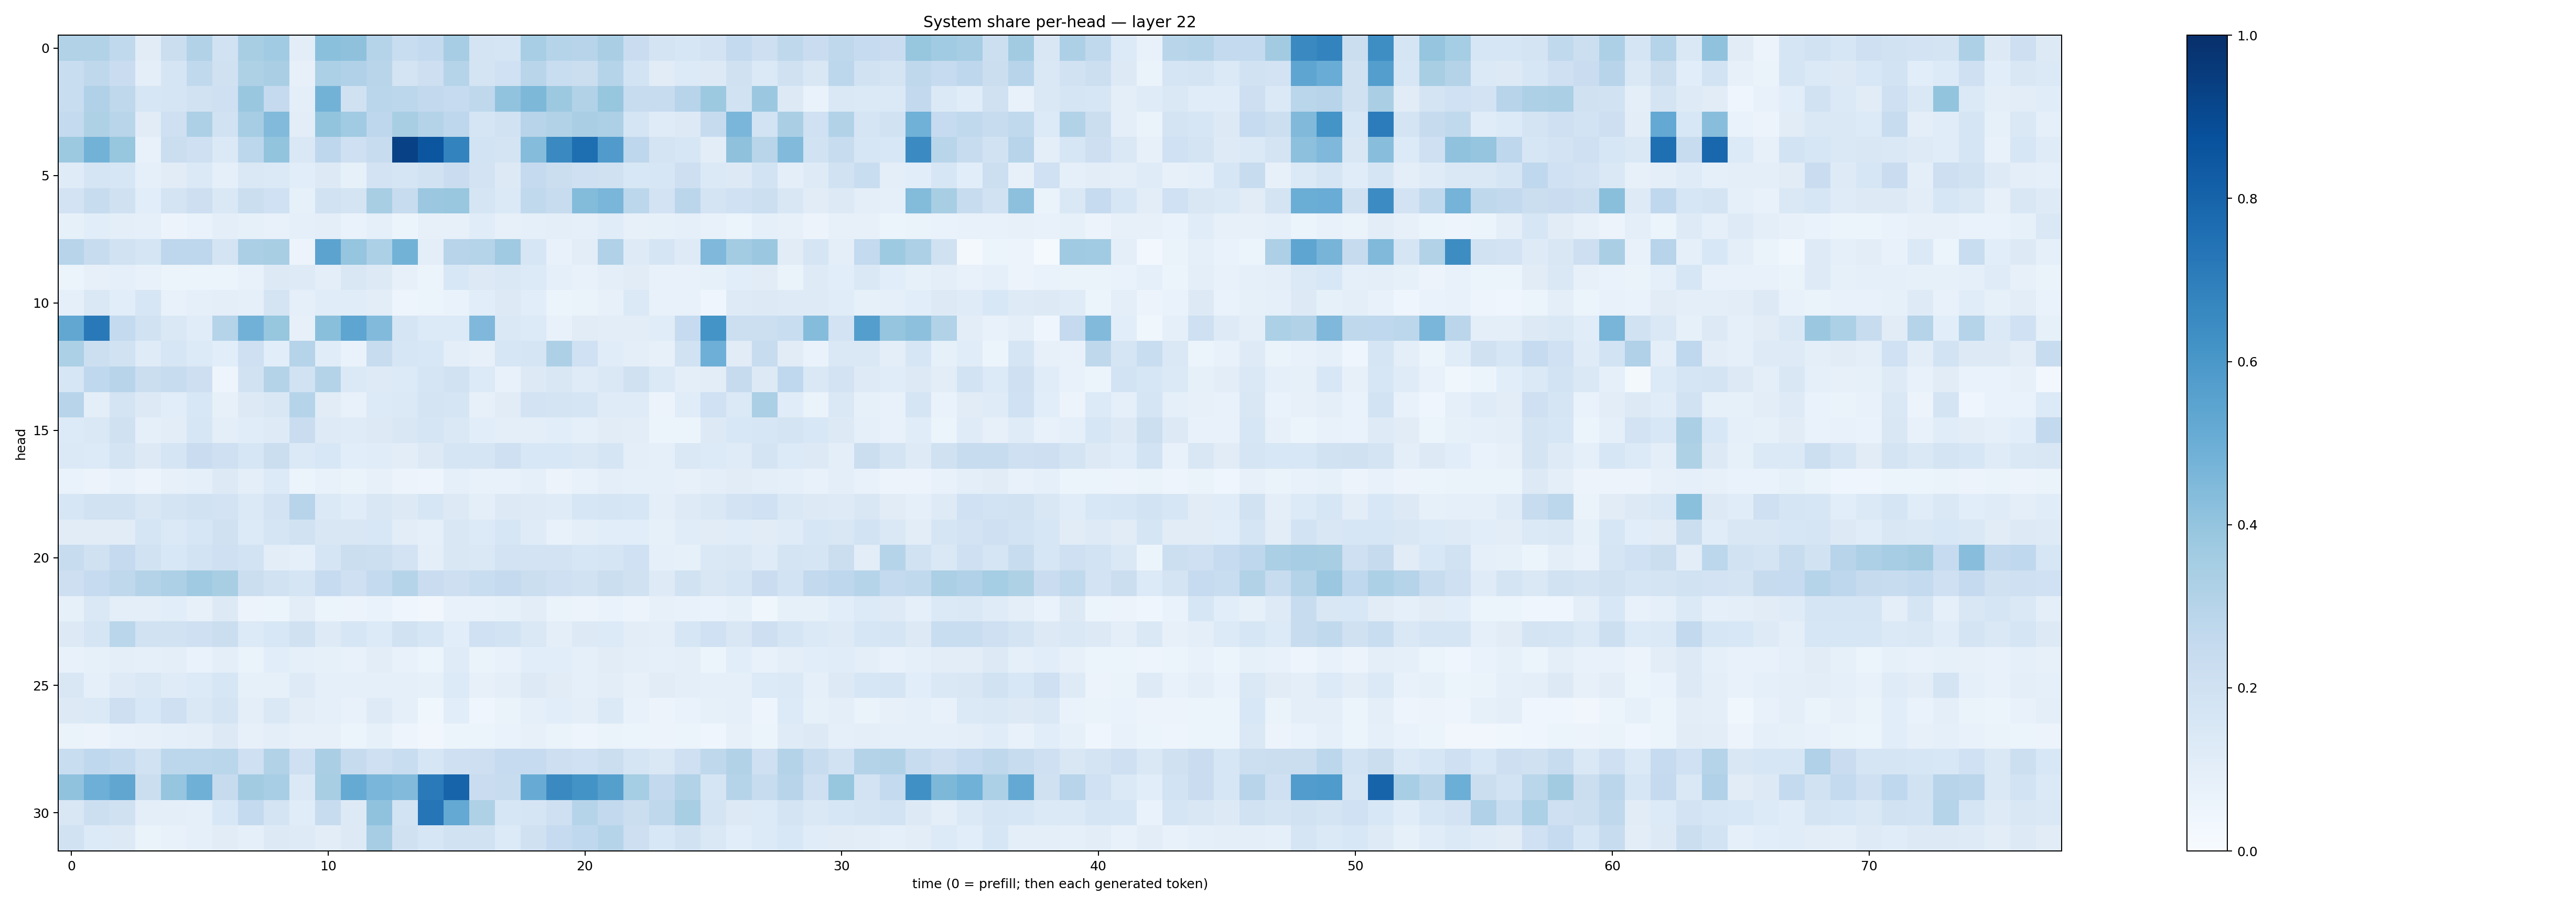

Values plotted in this chart, from the file beside it:
0.31551415, 0.30965582, 0.26523498, 0.11023827, 0.22121508, 0.31571674, 0.19471148, 0.34285688, 0.36522847, 0.10342617, 0.4194213, 0.4115764, 0.30094522, 0.23228225, 0.2550629, 0.34852, 0.17956735, 0.17073183, 0.34438354, 0.29734907, 0.2952496, 0.33698875, 0.23012394, 0.17480543
0.2339, 0.272, 0.2296, 0.1001, 0.1661, 0.2633, 0.196, 0.3239, 0.3371, 0.08104, 0.3294, 0.3197, 0.2911, 0.1788, 0.2123, 0.2996, 0.1782, 0.2029, 0.2896, 0.2324, 0.2258, 0.3001, 0.184, 0.1125
0.2338, 0.3193, 0.27, 0.1574, 0.1663, 0.1921, 0.2054, 0.3838, 0.253, 0.09997, 0.4779, 0.1967, 0.2856, 0.281, 0.2608, 0.2464, 0.2716, 0.4051, 0.4543, 0.3788, 0.3094, 0.3944, 0.2417, 0.2379
0.2578, 0.3211, 0.2927, 0.1099, 0.2076, 0.3271, 0.1917, 0.3488, 0.4427, 0.1029, 0.4021, 0.3671, 0.2763, 0.3416, 0.3056, 0.2759, 0.169, 0.1896, 0.2955, 0.3161, 0.3392, 0.3255, 0.1691, 0.1194
0.3783, 0.48, 0.3941, 0.07472, 0.2235, 0.2071, 0.1405, 0.2788, 0.401, 0.1443, 0.2746, 0.2049, 0.2409, 0.9316, 0.8553, 0.6769, 0.1848, 0.1724, 0.4358, 0.6559, 0.7589, 0.5795, 0.2764, 0.1764
0.1186, 0.1651, 0.1598, 0.08816, 0.1123, 0.1404, 0.09171, 0.146, 0.1396, 0.1068, 0.1296, 0.08553, 0.1813, 0.1711, 0.1892, 0.227, 0.1832, 0.1257, 0.2525, 0.2247, 0.2076, 0.1965, 0.1537, 0.1627
0.1798, 0.2379, 0.198, 0.1069, 0.1794, 0.212, 0.1469, 0.2225, 0.2009, 0.08513, 0.1902, 0.1795, 0.3398, 0.2373, 0.3792, 0.3877, 0.1689, 0.138, 0.2618, 0.2356, 0.4404, 0.4646, 0.2797, 0.1823
0.08418, 0.1059, 0.09676, 0.0866, 0.05687, 0.06735, 0.09503, 0.08548, 0.0731, 0.09085, 0.09492, 0.06846, 0.09234, 0.05245, 0.0807, 0.08004, 0.1169, 0.07863, 0.08991, 0.1002, 0.09214, 0.1162, 0.08055, 0.08319
0.2963, 0.2388, 0.1912, 0.1709, 0.2758, 0.2738, 0.1769, 0.3357, 0.3424, 0.05626, 0.5448, 0.3979, 0.332, 0.4789, 0.09452, 0.2931, 0.3046, 0.3694, 0.1578, 0.07205, 0.1034, 0.3179, 0.1227, 0.1671
0.05899, 0.0788, 0.09347, 0.07491, 0.05416, 0.05976, 0.06129, 0.07597, 0.1259, 0.1234, 0.1003, 0.1492, 0.127, 0.07845, 0.05863, 0.1534, 0.1298, 0.1427, 0.136, 0.09306, 0.07204, 0.09787, 0.1094, 0.07746
0.08645, 0.1424, 0.1089, 0.1571, 0.07209, 0.08743, 0.09376, 0.08849, 0.173, 0.08923, 0.1154, 0.117, 0.1049, 0.04976, 0.06024, 0.07011, 0.1057, 0.1273, 0.1058, 0.062, 0.06585, 0.0803, 0.1368, 0.07809
0.5302, 0.7157, 0.2571, 0.1897, 0.1429, 0.114, 0.3035, 0.4841, 0.3935, 0.08111, 0.423, 0.5353, 0.4443, 0.1687, 0.133, 0.1342, 0.4514, 0.1478, 0.1334, 0.07611, 0.1131, 0.1024, 0.1028, 0.1139
0.3289, 0.2161, 0.1926, 0.1186, 0.1622, 0.1337, 0.1056, 0.2052, 0.1088, 0.3018, 0.1154, 0.06967, 0.2401, 0.1578, 0.1546, 0.09465, 0.08069, 0.1568, 0.1683, 0.3251, 0.1994, 0.1169, 0.101, 0.08138
0.162, 0.2681, 0.2947, 0.2228, 0.2375, 0.2118, 0.04787, 0.1938, 0.3063, 0.1923, 0.3078, 0.1391, 0.1212, 0.1355, 0.1654, 0.1897, 0.1343, 0.07272, 0.1296, 0.1491, 0.1182, 0.1469, 0.1954, 0.1377
0.2942, 0.09522, 0.1751, 0.1268, 0.1081, 0.1526, 0.08073, 0.1302, 0.1488, 0.2983, 0.1125, 0.074, 0.1364, 0.1387, 0.1739, 0.1696, 0.08095, 0.1116, 0.1811, 0.1725, 0.1662, 0.119, 0.118, 0.0584
0.1358, 0.1459, 0.1966, 0.0879, 0.102, 0.1615, 0.1001, 0.1153, 0.1249, 0.2288, 0.1227, 0.1188, 0.1328, 0.1515, 0.1692, 0.1476, 0.1079, 0.09422, 0.1009, 0.1078, 0.0921, 0.1117, 0.1029, 0.06111
0.1395, 0.1348, 0.1746, 0.126, 0.1643, 0.2276, 0.204, 0.1592, 0.2206, 0.1387, 0.1545, 0.1091, 0.1165, 0.104, 0.1326, 0.1714, 0.1679, 0.2103, 0.1527, 0.1544, 0.1459, 0.1652, 0.09421, 0.08616
0.06683, 0.0566, 0.07198, 0.05769, 0.07923, 0.09088, 0.1312, 0.09377, 0.1346, 0.06182, 0.07481, 0.06577, 0.08135, 0.05675, 0.04862, 0.08989, 0.07094, 0.0735, 0.08693, 0.05499, 0.07445, 0.0976, 0.09115, 0.09167
0.1587, 0.1927, 0.1906, 0.1493, 0.1777, 0.1949, 0.1822, 0.1399, 0.1826, 0.2954, 0.139, 0.1157, 0.1496, 0.1316, 0.1584, 0.1266, 0.09614, 0.1278, 0.1244, 0.118, 0.1625, 0.17, 0.1627, 0.09598
0.113, 0.113, 0.1115, 0.1699, 0.1381, 0.157, 0.1958, 0.1335, 0.1712, 0.1911, 0.1512, 0.152, 0.1527, 0.1028, 0.09297, 0.1521, 0.1333, 0.1595, 0.1206, 0.07504, 0.09788, 0.1064, 0.1078, 0.08252
0.2417, 0.198, 0.253, 0.1928, 0.1527, 0.1853, 0.207, 0.1863, 0.1041, 0.09142, 0.166, 0.224, 0.2176, 0.1831, 0.09399, 0.1496, 0.1414, 0.1826, 0.1799, 0.1803, 0.1576, 0.1668, 0.1997, 0.08821
0.2137, 0.2499, 0.2733, 0.305, 0.3261, 0.37, 0.34, 0.2193, 0.1926, 0.1659, 0.2476, 0.2092, 0.2563, 0.2978, 0.229, 0.2116, 0.2323, 0.253, 0.2212, 0.2089, 0.195, 0.2255, 0.1967, 0.1249
0.08375, 0.146, 0.09872, 0.09993, 0.1073, 0.08146, 0.1327, 0.05841, 0.05426, 0.1037, 0.05978, 0.05826, 0.06967, 0.04486, 0.03285, 0.07166, 0.07792, 0.08265, 0.1017, 0.06385, 0.05636, 0.07002, 0.05769, 0.08146
0.1283, 0.1674, 0.2873, 0.1886, 0.1945, 0.2097, 0.226, 0.1352, 0.156, 0.199, 0.124, 0.1639, 0.1335, 0.1879, 0.1636, 0.1085, 0.2027, 0.186, 0.1458, 0.09544, 0.1267, 0.1342, 0.1049, 0.09653
0.07265, 0.08248, 0.09432, 0.08614, 0.09854, 0.06979, 0.1003, 0.06445, 0.1093, 0.08704, 0.08416, 0.07077, 0.105, 0.07692, 0.06206, 0.118, 0.06353, 0.07292, 0.1092, 0.1093, 0.08886, 0.1103, 0.1005, 0.08854
0.1487, 0.09158, 0.1248, 0.1413, 0.1175, 0.1362, 0.1575, 0.08256, 0.08508, 0.1224, 0.08794, 0.08852, 0.09188, 0.09029, 0.08398, 0.1346, 0.08016, 0.09686, 0.1293, 0.1129, 0.09169, 0.1017, 0.08187, 0.1124
0.1253, 0.1389, 0.2138, 0.154, 0.2032, 0.1439, 0.1753, 0.09518, 0.1447, 0.1043, 0.0913, 0.0707, 0.1231, 0.08599, 0.03672, 0.1073, 0.04182, 0.06328, 0.09139, 0.1064, 0.09646, 0.137, 0.07318, 0.05766
0.06264, 0.05618, 0.07332, 0.08061, 0.08934, 0.09729, 0.1327, 0.07955, 0.09587, 0.08035, 0.08092, 0.06018, 0.08346, 0.0477, 0.03191, 0.05286, 0.05901, 0.06726, 0.08197, 0.06615, 0.05055, 0.06345, 0.05876, 0.05775
0.2327, 0.2664, 0.2552, 0.1898, 0.278, 0.2801, 0.2866, 0.2104, 0.3098, 0.2057, 0.3365, 0.2448, 0.2105, 0.2343, 0.1638, 0.2056, 0.2147, 0.25, 0.2471, 0.2115, 0.2003, 0.2257, 0.1713, 0.1452
0.4074, 0.4958, 0.5321, 0.2261, 0.3963, 0.4917, 0.2454, 0.3614, 0.3441, 0.1404, 0.3411, 0.5184, 0.4643, 0.4434, 0.7147, 0.7995, 0.2274, 0.239, 0.5112, 0.6555, 0.6184, 0.5644, 0.3535, 0.2606
0.151, 0.2164, 0.1957, 0.09977, 0.09561, 0.09262, 0.156, 0.2557, 0.1781, 0.1169, 0.2353, 0.1317, 0.4092, 0.1851, 0.7317, 0.5212, 0.3241, 0.1585, 0.1662, 0.2099, 0.2985, 0.2584, 0.2254, 0.2712
0.1912, 0.1356, 0.1266, 0.06591, 0.07448, 0.08738, 0.1104, 0.08762, 0.1253, 0.1237, 0.1037, 0.1281, 0.349, 0.1984, 0.1607, 0.1878, 0.1912, 0.1364, 0.1979, 0.2469, 0.2677, 0.2992, 0.214, 0.153
